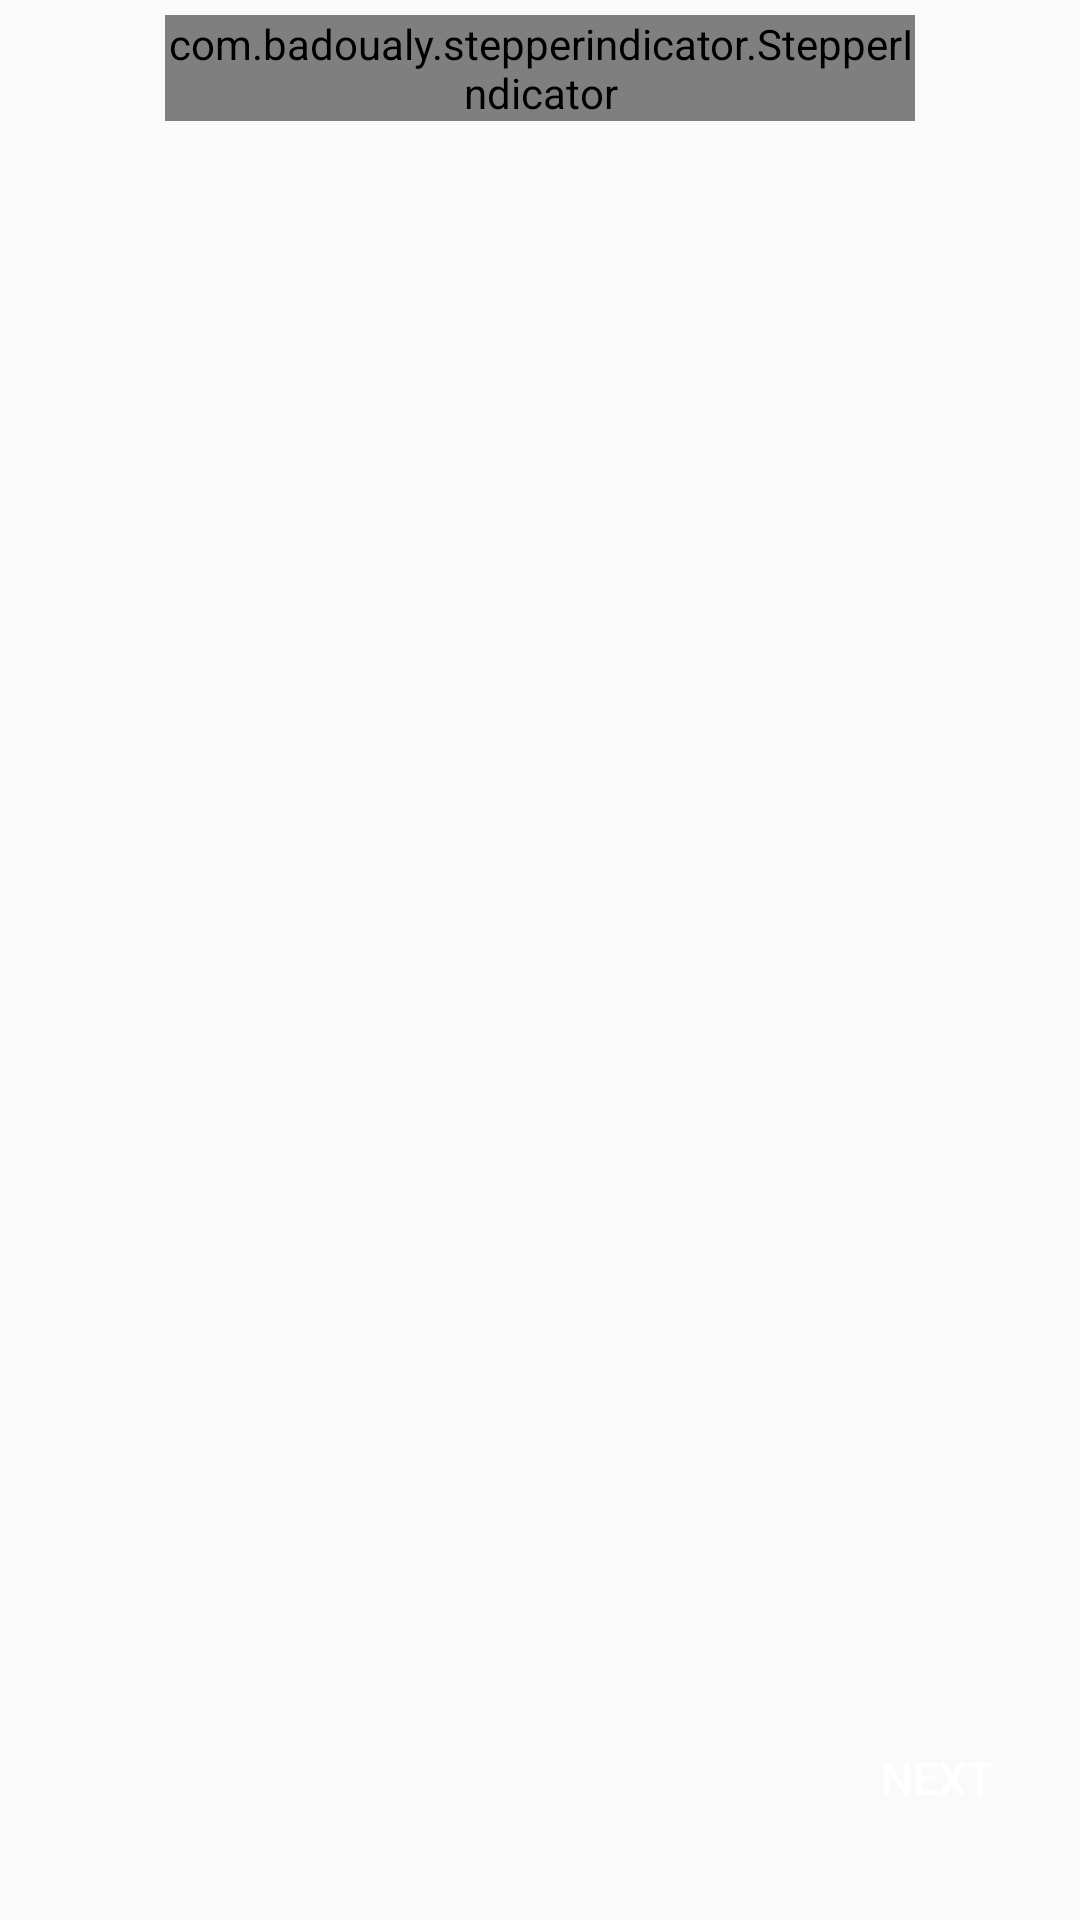

This screen was rendered from an Android layout file. Write that file and the resources it references.
<!-- AndroidManifest.xml: application theme AppLightTheme -->
<!-- res/layout/activity_welcom.xml -->
<?xml version="1.0" encoding="utf-8"?>
<RelativeLayout xmlns:android="http://schemas.android.com/apk/res/android"
    xmlns:app="http://schemas.android.com/apk/res-auto"
    xmlns:tools="http://schemas.android.com/tools"
    android:layout_width="match_parent"
    android:layout_height="match_parent"
    android:orientation="vertical"
    tools:context="ru.yandex.alexey.mylauncher.WelcomActivity">

    <LinearLayout
        android:id="@+id/ind"
        android:layout_width="match_parent"
        android:layout_height="match_parent"
        android:gravity="center"
        android:orientation="vertical">

        <com.badoualy.stepperindicator.StepperIndicator
            android:id="@+id/indicator"
            android:layout_width="250dp"
            android:layout_height="wrap_content"
            android:layout_margin="5dp"
            app:stpi_stepCount="@integer/step_count"/>

        <FrameLayout
            android:id="@+id/page"
            android:layout_width="match_parent"
            android:layout_height="match_parent" />
    </LinearLayout>


    <Button
        android:layout_width="65dp"
        android:layout_height="65dp"
        android:layout_alignParentBottom="true"
        android:layout_alignParentRight="true"
        android:layout_margin="15dp"
        android:background="@drawable/btn_next"
        android:text="@string/next"
        android:textSize="15sp"
        android:textColor="#ffffff"
        android:onClick="onClick"/>

</RelativeLayout>
<!-- resources referenced by this layout -->
<resources>
  <integer name="step_count">3</integer>
  <string name="next">Next</string>
  <style name="AppLightTheme" parent="Theme.AppCompat.Light.DarkActionBar">
          <item name="colorPrimary">@color/colorPrimary</item>
          <item name="colorPrimaryDark">@color/colorPrimaryDark</item>
          <item name="colorAccent">@color/colorAccent</item>
      </style>
  <!-- not gathered from this repository: default colours our renderer supplied (Android Studio template values) -->
  <color name="colorPrimary">#FF6200EE</color>
  <color name="colorPrimaryDark">#FF3700B3</color>
  <color name="colorAccent">#FF03DAC5</color>
</resources>
